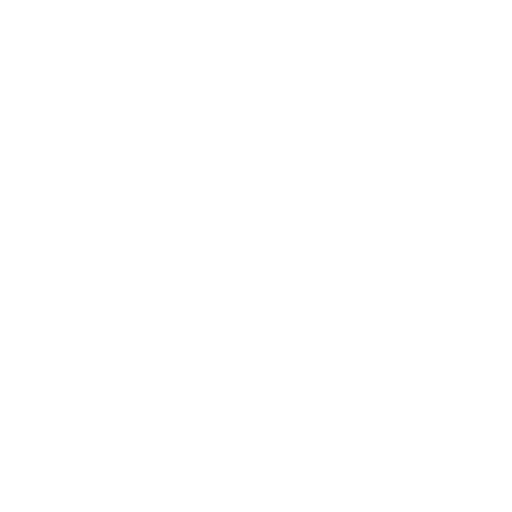
t = 0.00 s
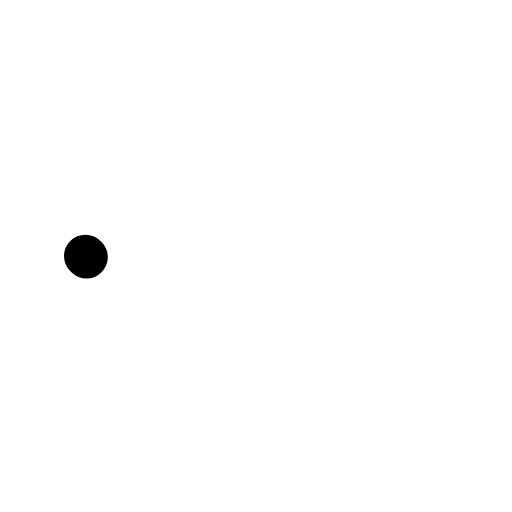
t = 0.10 s
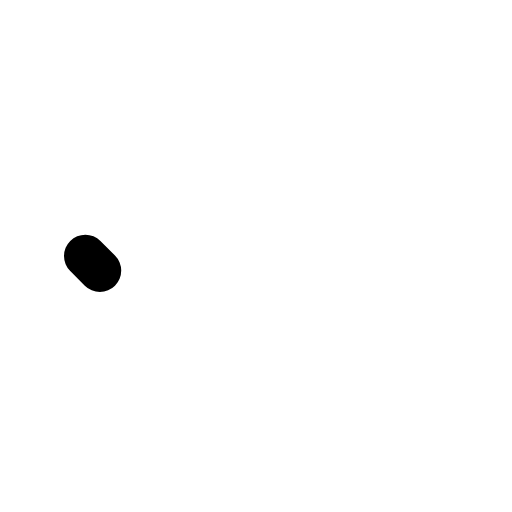
t = 0.20 s
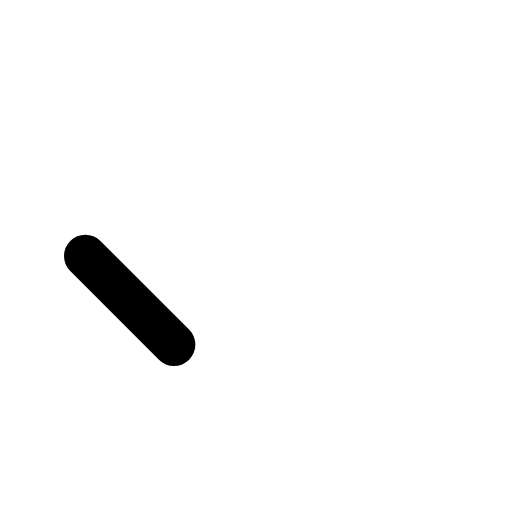
t = 0.30 s
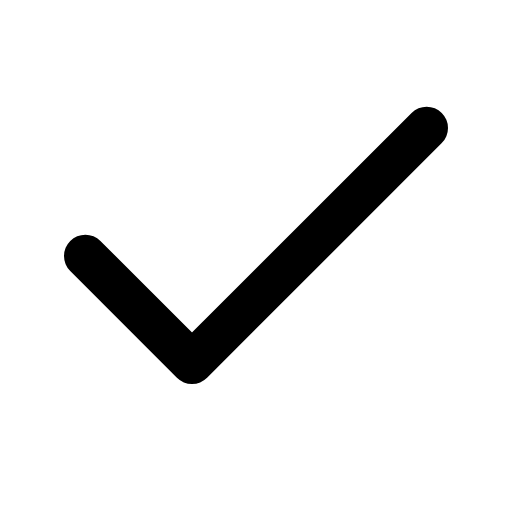
t = 0.40 s

The animated SVG that drew these frames (rendered in a browser with its animation timeline set to each time). Animation: 1 CSS @keyframes rule; one cycle of 0.40 s.

<svg width="24" height="24" viewBox="0 0 24 24" fill="none" xmlns="http://www.w3.org/2000/svg">
  <style>
    .checkmark {
      stroke-dasharray: 25;
      stroke-dashoffset: 25;
      animation: dash 0.4s cubic-bezier(0.64, 0, 0.78, 0) forwards;
    }


    @keyframes dash {
      to {
        stroke-dashoffset: 0;
      }
    }
  </style>
  <path d="M4 12L9 17L20 6" stroke="#000" stroke-width="2" stroke-linecap="round" stroke-linejoin="round"
    class="checkmark" />
</svg>